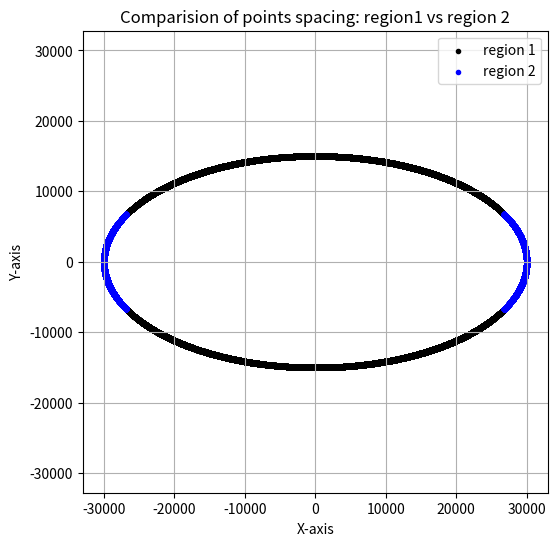

Here is the Python script that generated this plot:
#3. Compare the point spacing in Region 1 and Region 2.

import matplotlib.pyplot as plt
def plot_ellipse_points(xc,yc,x,y,xes,yes):
    pts= [
        (x+xc,y+yc),
        (-x+xc,y+yc),
        (x+xc,-y+yc),
        (-x+xc,-y+yc),
    ]
    for px,py in pts:
        xes.append(px)
        yes.append(py)
def midpoint_ellise_compare(rx,ry,xc=0,yc=0):
    rx2=rx*rx
    ry2=ry*ry
    x=0
    y=ry
    x1,y1=[],[]
    x2,y2=[],[]
    p1=ry2-(rx2*ry)+0.25*rx2
    plot_ellipse_points(xc,yc,x,y,x1,y1)
    while 2*ry2*x<=2*rx2*y:
        x+=1
        if p1<0:
            p1 +=2*ry2*x+ry2
        else:
            y -=1
            p1 +=2*ry2*x-2*rx2*y+ry2
        plot_ellipse_points(xc,yc,x,y,x1,y1)
    p2 = (ry2*(x+0.5)**2)+(rx2*(y-1)**2)-(rx2*ry2)
    while y>=0:
        if p2>0:
            y-=1
            p2-=2*rx2*y+rx2
        else:
            x+=1
            y-=1
            p2 +=2*ry2*x-2*rx2*y+rx2
        plot_ellipse_points(xc,yc,x,y,x2,y2)
    return x1,y1,x2,y2
x1,y1,x2,y2= midpoint_ellise_compare(30020,15020)
plt.figure(figsize=(6,6)) 
plt.scatter(x1,y1,marker='.',color='black',label='region 1')
plt.scatter(x2,y2,marker='.',color='Blue',label='region 2')
plt.title('Comparision of points spacing: region1 vs region 2')
plt.xlabel("X-axis")
plt.ylabel("Y-axis")
plt.legend()
plt.grid(True)
plt.axis('equal')
plt.show()